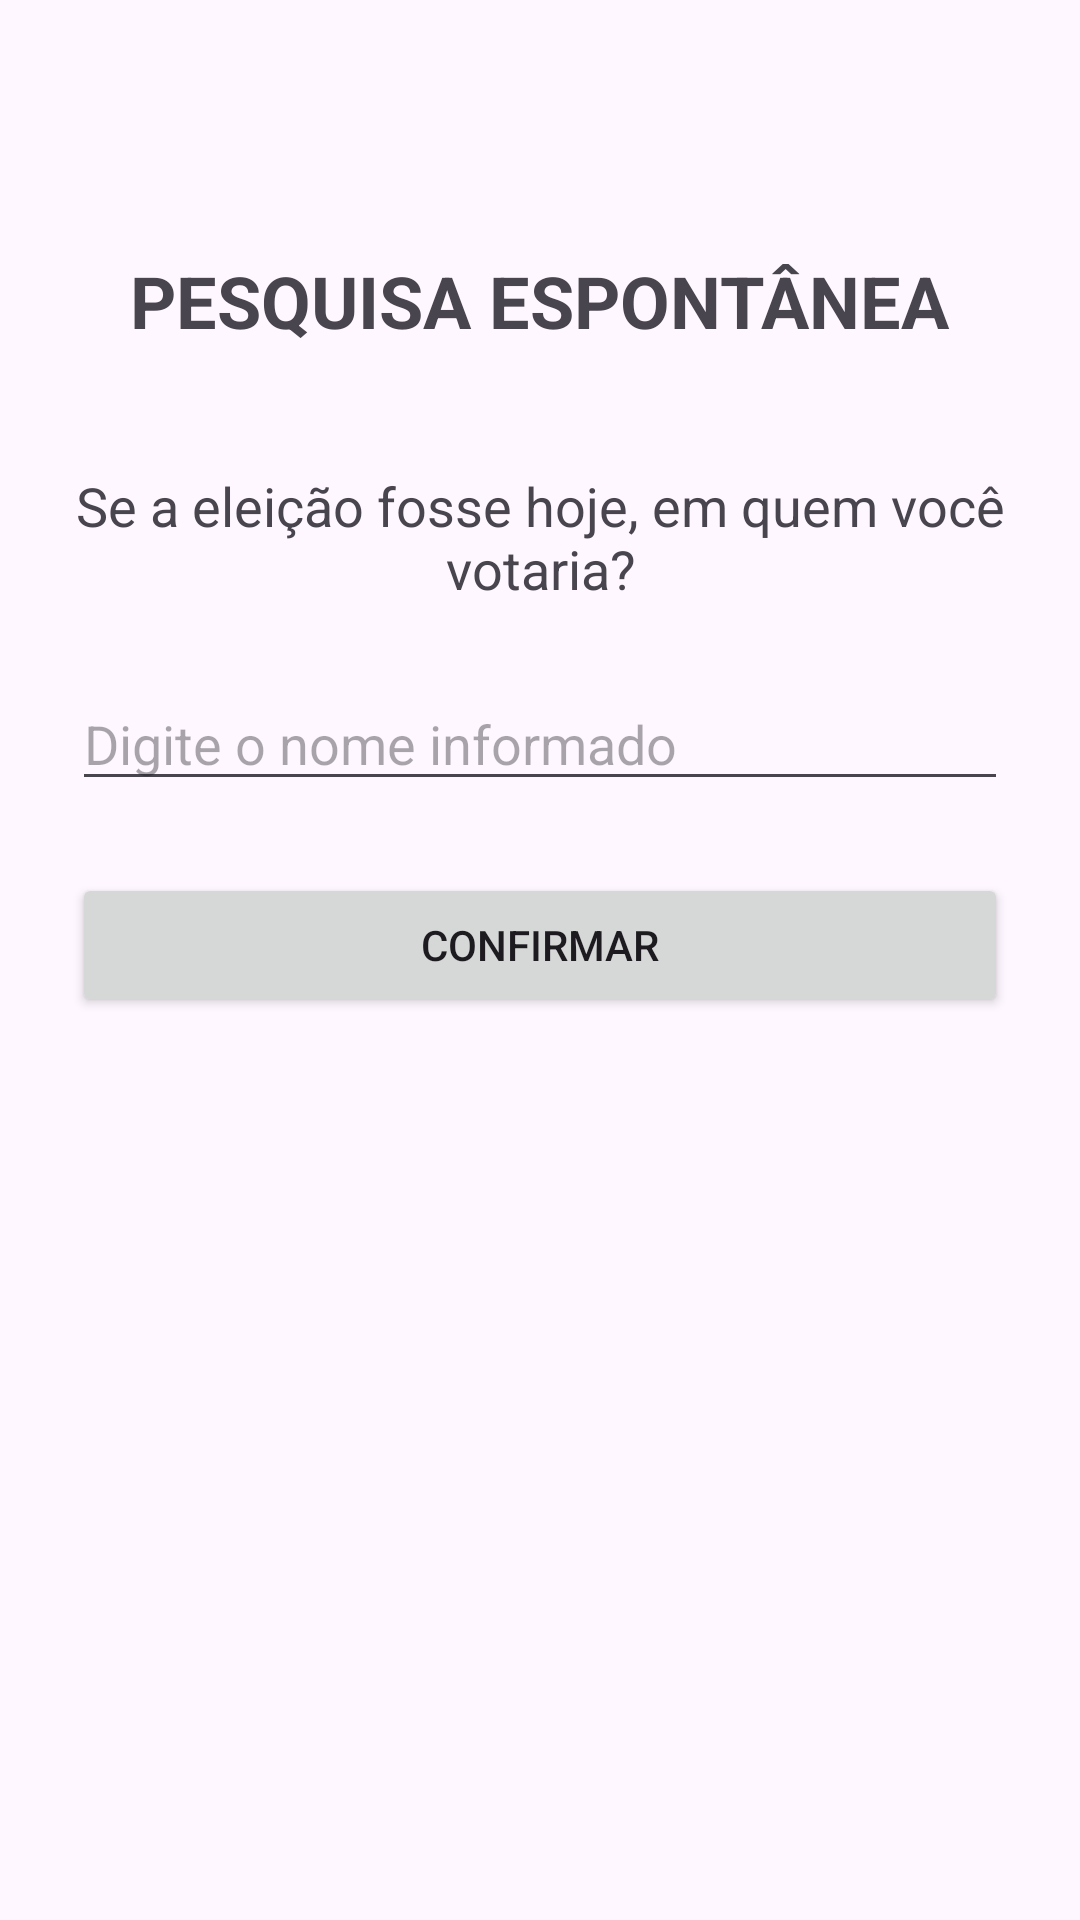

Layout XML and referenced resources for this Android screen:
<!-- AndroidManifest.xml: application theme Theme.SistemaColetaDePesquisa -->
<!-- res/layout/activity_espontanea.xml -->
<?xml version="1.0" encoding="utf-8"?>
<androidx.constraintlayout.widget.ConstraintLayout
    xmlns:android="http://schemas.android.com/apk/res/android"
    xmlns:app="http://schemas.android.com/apk/res-auto"

    android:layout_width="match_parent"
    android:layout_height="match_parent"
    android:padding="24dp">

    <TextView
        android:id="@+id/tvTituloEspontanea"
        android:layout_width="wrap_content"
        android:layout_height="wrap_content"
        android:text="PESQUISA ESPONTÂNEA"
        android:textSize="24sp"
        android:textStyle="bold"
        android:layout_marginTop="60dp"
        app:layout_constraintTop_toTopOf="parent"
        app:layout_constraintStart_toStartOf="parent"
        app:layout_constraintEnd_toEndOf="parent" />

    <TextView
        android:id="@+id/tvPerguntaEspontanea"
        android:layout_width="0dp"
        android:layout_height="wrap_content"
        android:text="Se a eleição fosse hoje, em quem você votaria?"
        android:textSize="18sp"
        android:gravity="center"
        android:layout_marginTop="40dp"
        app:layout_constraintTop_toBottomOf="@id/tvTituloEspontanea"
        app:layout_constraintStart_toStartOf="parent"
        app:layout_constraintEnd_toEndOf="parent" />

    <EditText
        android:id="@+id/etCandidatoEspontaneo"
        android:layout_width="0dp"
        android:layout_height="wrap_content"
        android:hint="Digite o nome informado"
        android:inputType="textCapWords"
        android:layout_marginTop="24dp"
        app:layout_constraintTop_toBottomOf="@id/tvPerguntaEspontanea"
        app:layout_constraintStart_toStartOf="parent"
        app:layout_constraintEnd_toEndOf="parent" />

    <Button
        android:id="@+id/btnConfirmarEspontanea"
        android:layout_width="0dp"
        android:layout_height="wrap_content"
        android:text="Confirmar"
        android:layout_marginTop="24dp"
        app:layout_constraintTop_toBottomOf="@id/etCandidatoEspontaneo"
        app:layout_constraintStart_toStartOf="parent"
        app:layout_constraintEnd_toEndOf="parent" />

    <TextView
        android:id="@+id/tvErroEspontanea"
        android:layout_width="wrap_content"
        android:layout_height="wrap_content"
        android:text=""
        android:textColor="#D32F2F"
        android:layout_marginTop="12dp"
        app:layout_constraintTop_toBottomOf="@id/btnConfirmarEspontanea"
        app:layout_constraintStart_toStartOf="parent"
        app:layout_constraintEnd_toEndOf="parent" />

</androidx.constraintlayout.widget.ConstraintLayout>
<!-- resources referenced by this layout -->
<resources>
  <style name="Theme.SistemaColetaDePesquisa" parent="Base.Theme.SistemaColetaDePesquisa" />
  <style name="Base.Theme.SistemaColetaDePesquisa" parent="Theme.Material3.DayNight.NoActionBar">
          
          
      </style>
</resources>
